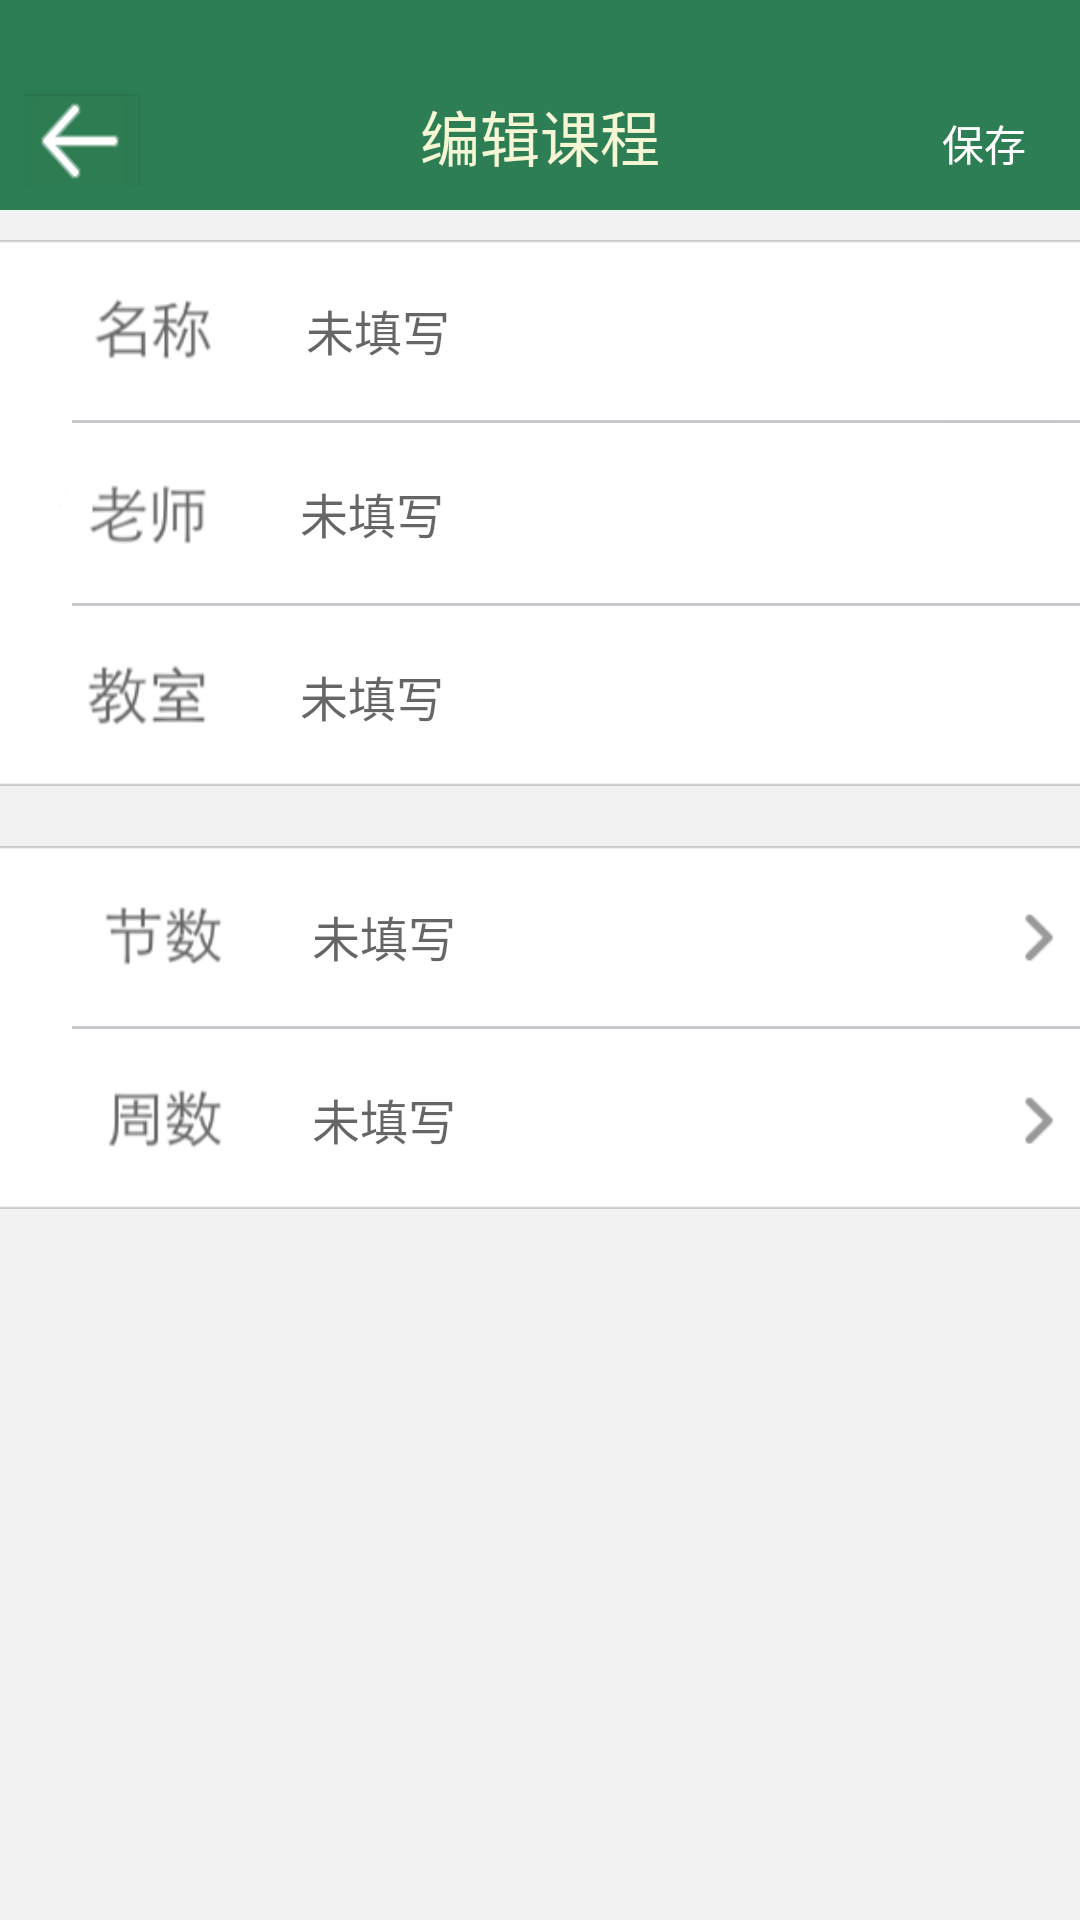

Here is an Android app screen rendered from its layout file. Give the layout XML and the strings, colors and styles it references.
<!-- AndroidManifest.xml: application theme NoActionBarTheme -->
<!-- res/layout/createlesson.xml -->
<?xml version="1.0" encoding="utf-8"?>
<LinearLayout xmlns:android="http://schemas.android.com/apk/res/android"
    android:layout_width="match_parent"
    android:layout_height="match_parent"
    android:orientation="vertical"
    android:background="@color/base_background_color" >

    <RelativeLayout style="@style/toolbar"
        android:id="@+id/title" >

        <Button
            android:id="@+id/Cancel"
            android:layout_width="38dp"
            android:layout_height="30dp"
            android:layout_alignParentBottom="true"
            android:layout_alignParentLeft="true"
            android:background="@drawable/back1" />

        <Button
            android:id="@+id/Confirm"
            style="?android:attr/buttonStyleSmall"
            android:layout_width="wrap_content"
            android:layout_height="wrap_content"
            android:layout_alignParentBottom="true"
            android:layout_alignParentRight="true"
            android:background="#00000000"
            android:textColor="#FFFFFFFF"
            android:layout_marginBottom="-10dp"
            android:text="保存" />

        <TextView style="@style/titletext"
            android:text="编辑课程"
            android:layout_centerHorizontal="true"
            android:layout_alignParentBottom="true"/>
    </RelativeLayout>

    <LinearLayout
        android:layout_width="match_parent"
        android:layout_height="182dp"
        android:layout_below="@+id/title"
        android:layout_marginTop="10dp"
        android:id="@+id/up_table"
        android:background="@drawable/create_table"
        android:orientation="vertical" >

        <LinearLayout
            android:id="@+id/LessonName"
            android:layout_width="match_parent"
            android:layout_height="60dp"
            android:focusable="true"
            android:focusableInTouchMode="true"  >

            <ImageView
                android:layout_width="30dp"
                android:layout_height="23dp"
                android:layout_weight="1"
                android:layout_gravity="center_vertical"
                android:src="@drawable/create_table_lessonname" />

            <EditText
                android:id="@+id/lesson_name"
                style="@style/Typography_Subhead"
                android:layout_width="186dp"
                android:layout_height="match_parent"
                android:layout_weight="1"
                android:background="#00000000"
                android:ems="10"
                android:gravity="center_vertical"
                android:hint="未填写"
                android:textColor="@color/typography_color_text" >
            </EditText>
        </LinearLayout>

        <View
            android:layout_width="match_parent"
            android:layout_height="1dip"
            android:layout_marginLeft="@dimen/padding_step3"
            android:background="#c8c7cc" />

        <LinearLayout
            android:id="@+id/Teacher"
            android:layout_width="match_parent"
            android:layout_height="60dp"
            android:focusable="true"
            android:focusableInTouchMode="true" >

            <ImageView
                android:layout_width="30dp"
                android:layout_height="23dp"
                android:layout_weight="1"
                android:layout_gravity="center_vertical"
                android:src="@drawable/create_table_teacher" />

            <EditText
                android:id="@+id/teacher"
                style="@style/Typography_Subhead"
                android:layout_width="wrap_content"
                android:layout_height="match_parent"
                android:layout_weight="1"
                android:background="#00000000"
                android:ems="10"
                android:gravity="center_vertical"
                android:hint="未填写"
                android:textColor="@color/typography_color_text" />
        </LinearLayout>

        <View
            android:layout_width="match_parent"
            android:layout_height="1dip"
            android:layout_marginLeft="@dimen/padding_step3"
            android:background="#c8c7cc" />

        <LinearLayout
            android:id="@+id/Location"
            android:layout_width="match_parent"
            android:layout_height="60dp"
            android:focusable="true"
            android:focusableInTouchMode="true" >

            <ImageView
                android:layout_width="30dp"
                android:layout_height="23dp"
                android:layout_weight="1"
                android:layout_gravity="center_vertical"
                android:src="@drawable/create_table_classroom" />

            <EditText
                android:id="@+id/location"
                style="@style/Typography_Subhead"
                android:layout_width="wrap_content"
                android:layout_height="match_parent"
                android:layout_weight="1"
                android:background="#00000000"
                android:ems="10"
                android:gravity="center_vertical"
                android:hint="未填写"
                android:textColor="@color/typography_color_text" />
        </LinearLayout>
    </LinearLayout>

    <LinearLayout
        android:layout_width="match_parent"
        android:layout_height="121dp"
        android:layout_below="@+id/up_table"
        android:layout_marginTop="20dp"
        android:background="@drawable/create_table2"
        android:orientation="vertical" >

        <LinearLayout
            android:id="@+id/ClassFromTo"
            android:layout_width="match_parent"
            android:layout_height="60dp" >

            <View
                android:layout_width="5dp"
                android:layout_height="60dp" />

            <ImageView
                android:layout_width="30dp"
                android:layout_height="25dp"
                android:layout_weight="1"
                android:layout_gravity="center_vertical"
                android:src="@drawable/create_table_lessonnum" />

            <TextView
                android:id="@+id/class_from_to"
                style="@style/Typography_Subhead"
                android:layout_width="wrap_content"
                android:layout_height="match_parent"
                android:ems="10"
                android:layout_weight="0.55"
                android:gravity="center_vertical"
                android:hint="未填写"
                android:textColor="@color/typography_color_text" />

            <ImageView
                android:layout_width="wrap_content"
                android:layout_height="25dp"
                android:layout_gravity="center_vertical"
                android:src="@drawable/create_table_dra" />

        </LinearLayout>

        <View
            android:layout_width="match_parent"
            android:layout_height="1dip"
            android:layout_marginLeft="@dimen/padding_step3"
            android:background="#c8c7cc" />

        <LinearLayout
            android:id="@+id/WeekFromTo"
            android:layout_width="match_parent"
            android:layout_height="60dp" >

            <View
                android:layout_width="5dp"
                android:layout_height="60dp" />

            <ImageView
                android:layout_width="30dp"
                android:layout_height="25dp"
                android:layout_weight="1"
                android:layout_gravity="center_vertical"
                android:src="@drawable/create_table_weeknum" />

            <TextView
                android:id="@+id/week_from_to"
                style="@style/Typography_Subhead"
                android:layout_width="wrap_content"
                android:layout_height="match_parent"
                android:layout_weight="0.55"
                android:ems="10"
                android:gravity="center_vertical"
                android:hint="未填写"
                android:textColor="@color/typography_color_text" />

            <ImageView
                android:layout_width="wrap_content"
                android:layout_height="25dp"
                android:layout_gravity="center_vertical"
                android:src="@drawable/create_table_dra" />
        </LinearLayout>
    </LinearLayout>

</LinearLayout>
<!-- resources referenced by this layout -->
<resources>
  <color name="base_background_color">#f2f2f2</color>
  <color name="typography_color_text">#DE000000</color>
  <dimen name="padding_step3">24dp</dimen>
  <!-- drawable back1: png bitmap (drawable, 3200 bytes) -->
  <!-- drawable create_table: png bitmap (drawable, 4435 bytes) -->
  <!-- drawable create_table2: png bitmap (drawable, 3612 bytes) -->
  <!-- drawable create_table_classroom: png bitmap (drawable, 5363 bytes) -->
  <!-- drawable create_table_dra: png bitmap (drawable, 3094 bytes) -->
  <!-- drawable create_table_lessonname: png bitmap (drawable, 5064 bytes) -->
  <!-- drawable create_table_lessonnum: png bitmap (drawable, 5198 bytes) -->
  <!-- drawable create_table_teacher: png bitmap (drawable, 4744 bytes) -->
  <!-- drawable create_table_weeknum: png bitmap (drawable, 5277 bytes) -->
  <style name="Typography_Subhead">
          <item name="android:fontFamily">sans-serif</item>
          <item name="android:textSize">16sp</item>
      </style>
  <style name="titletext">
          <item name="android:textSize">@dimen/nameTextSize</item>
          <item name="android:layout_width">wrap_content</item>
          <item name="android:layout_height">wrap_content</item>
          <item name="android:layout_marginBottom">@dimen/padding_step_0</item>
          <item name="android:textColor">@color/title_text_color</item>
      </style>
  <style name="toolbar">
          <item name="android:layout_margin">0dp</item>
          <item name="android:padding">@dimen/padding_step1</item>
          <item name="android:layout_width">match_parent</item>
          <item name="android:layout_height">@dimen/toolbarHeight</item>
          <item name="android:background">@color/basebar_color</item>
      </style>
  <style name="NoActionBarTheme" parent="Theme.AppCompat.Light.NoActionBar">
          <item name="windowActionBar">false</item>
          <item name="windowNoTitle">true</item>
          <item name="android:textColor">@color/foreground_material_light</item>
          <item name="android:textColorHighlight">@color/highlighted_text_material_light</item>
      </style>
  <dimen name="nameTextSize">20sp</dimen>
  <dimen name="padding_step_0">2dp</dimen>
  <color name="title_text_color">#f5f6d3</color>
  <dimen name="padding_step1">8dp</dimen>
  <dimen name="toolbarHeight">70dp</dimen>
  <color name="basebar_color">#2D7E55</color>
</resources>
